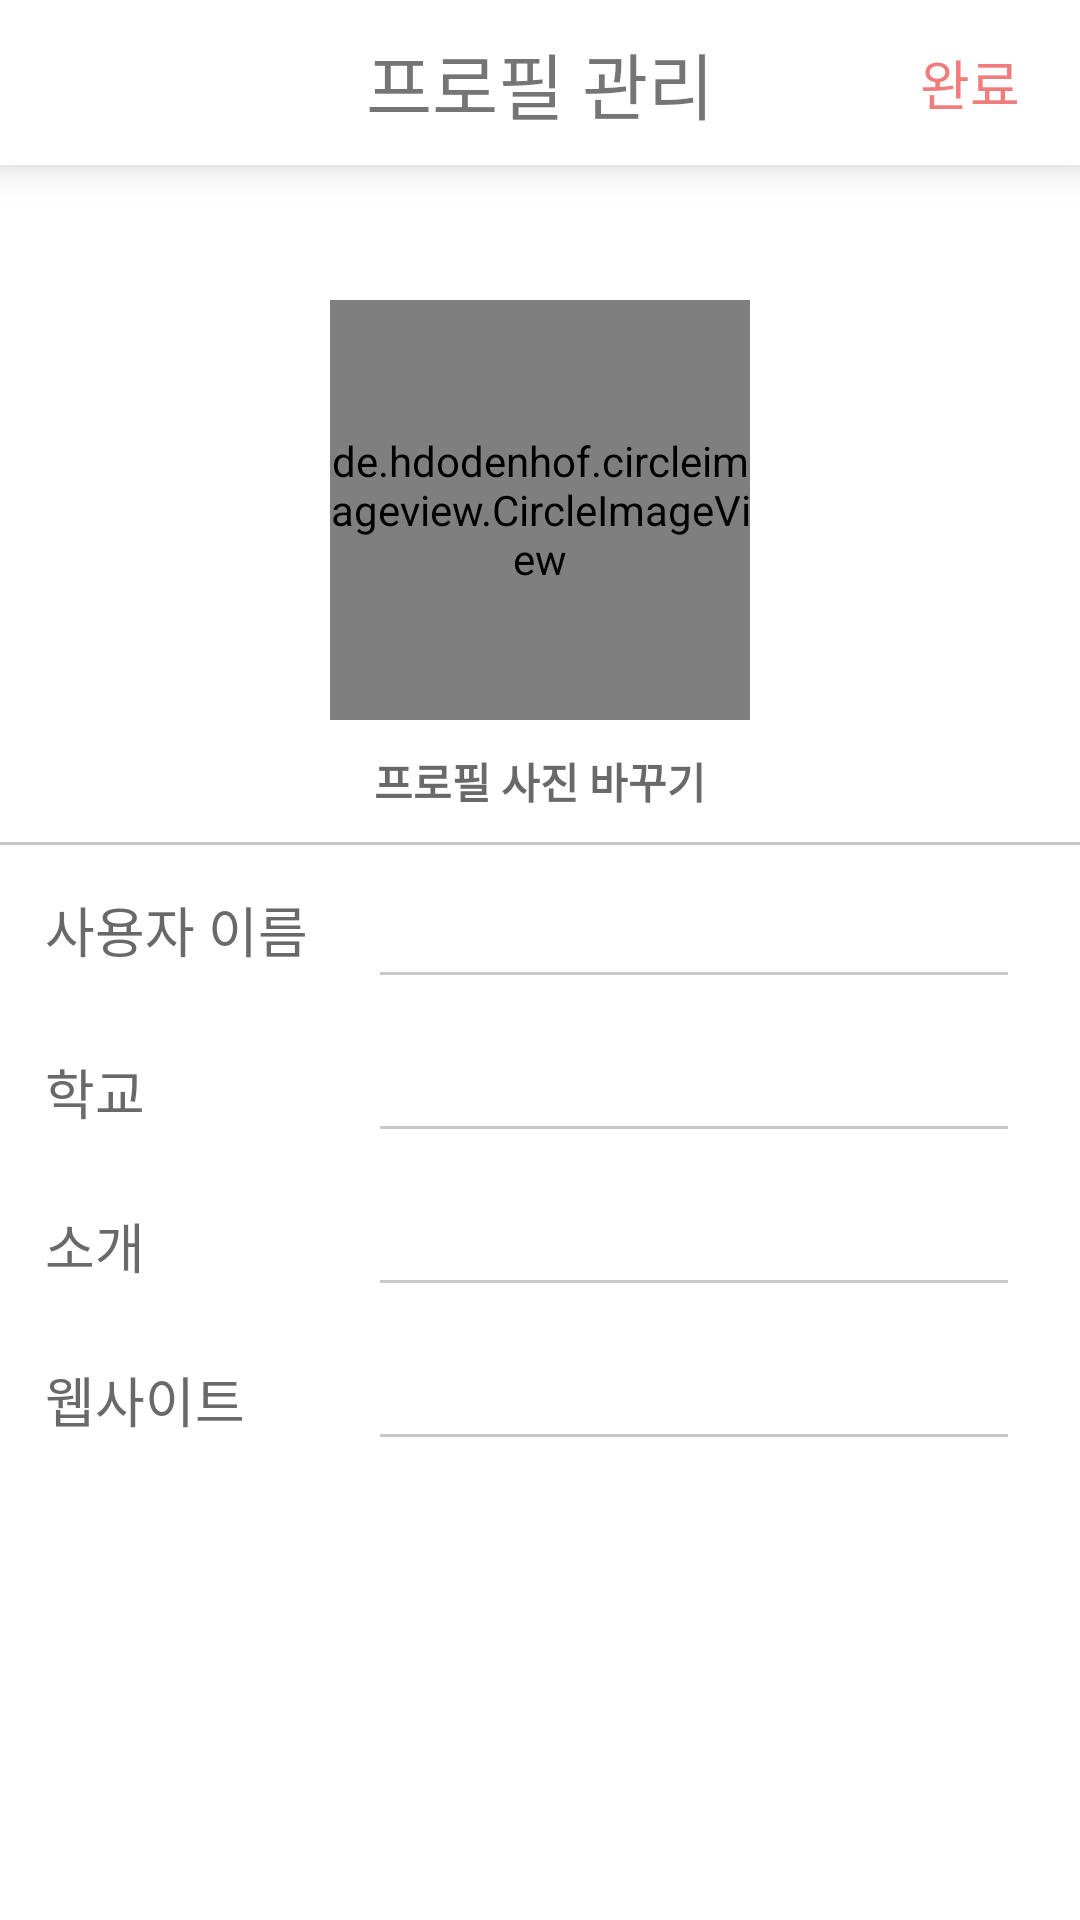

Produce the Android XML layout that renders to this screen, including the resource entries it uses.
<!-- AndroidManifest.xml: application theme Theme.Project_minji -->
<!-- res/layout/activity_profile_set_up.xml -->
<?xml version="1.0" encoding="utf-8"?>
<androidx.constraintlayout.widget.ConstraintLayout xmlns:android="http://schemas.android.com/apk/res/android"
    xmlns:app="http://schemas.android.com/apk/res-auto"
    xmlns:tools="http://schemas.android.com/tools"
    android:layout_width="match_parent"
    android:layout_height="match_parent"
    tools:context=".ProfileSetUpActivity">

    <androidx.constraintlayout.widget.ConstraintLayout
        android:id="@+id/title_const"
        android:layout_width="0dp"
        android:layout_height="wrap_content"
        android:background="@color/white"
        android:elevation="8dp"
        android:padding="10dp"
        app:layout_constraintEnd_toEndOf="parent"
        app:layout_constraintStart_toStartOf="parent"
        app:layout_constraintTop_toTopOf="parent">

        <TextView
            android:layout_width="wrap_content"
            android:layout_height="wrap_content"
            android:fontFamily="@font/titilliumweb"
            android:gravity="center"
            android:text="프로필 관리"
            android:textSize="24sp"
            app:layout_constraintEnd_toEndOf="parent"
            app:layout_constraintStart_toStartOf="parent"
            app:layout_constraintTop_toTopOf="parent" />

        <TextView
            android:id="@+id/save"
            android:layout_width="wrap_content"
            android:layout_height="wrap_content"
            android:layout_marginEnd="10dp"
            android:text="완료"
            android:textColor="@color/rad"
            android:textSize="18sp"
            app:layout_constraintBottom_toBottomOf="parent"
            app:layout_constraintEnd_toEndOf="parent"
            app:layout_constraintTop_toTopOf="parent" />

        <ProgressBar
            android:id="@+id/progress_bar"
            android:layout_width="28sp"
            android:layout_height="28sp"
            android:visibility="invisible"
            app:layout_constraintBottom_toBottomOf="parent"
            app:layout_constraintEnd_toEndOf="@id/save"
            app:layout_constraintStart_toStartOf="@id/save"
            app:layout_constraintTop_toTopOf="parent" />
    </androidx.constraintlayout.widget.ConstraintLayout>

    <de.hdodenhof.circleimageview.CircleImageView
        android:id="@+id/profile"
        android:layout_width="140dp"
        android:layout_height="140dp"
        android:src="@drawable/profile"
        app:layout_constraintBottom_toBottomOf="parent"
        app:layout_constraintEnd_toEndOf="parent"
        app:layout_constraintStart_toStartOf="parent"
        app:layout_constraintTop_toTopOf="parent"
        app:layout_constraintVertical_bias="0.2" />

    <TextView
        android:id="@+id/change_profile"
        android:layout_width="wrap_content"
        android:layout_height="wrap_content"
        android:layout_marginTop="10dp"
        android:text="프로필 사진 바꾸기"
        android:textColor="@color/colorPrimaryDark"
        android:textSize="14sp"
        android:textStyle="bold"
        app:layout_constraintEnd_toEndOf="@id/profile"
        app:layout_constraintStart_toStartOf="@id/profile"
        app:layout_constraintTop_toBottomOf="@id/profile" />

    <View
        android:id="@+id/view_1"
        android:layout_width="0dp"
        android:layout_height="1dp"
        android:layout_marginTop="10dp"
        android:background="@color/Gray"
        app:layout_constraintEnd_toEndOf="parent"
        app:layout_constraintHorizontal_bias="0.0"
        app:layout_constraintStart_toStartOf="parent"
        app:layout_constraintTop_toBottomOf="@id/change_profile" />

    <TextView
        android:id="@+id/user_name"
        android:layout_width="wrap_content"
        android:layout_height="wrap_content"
        android:layout_marginStart="15dp"
        android:layout_marginTop="5dp"
        android:text="사용자 이름"
        android:textColor="@color/colorPrimaryDark"
        android:textSize="18sp"
        app:layout_constraintBottom_toBottomOf="@id/et_user_name"
        app:layout_constraintStart_toStartOf="parent"
        app:layout_constraintTop_toBottomOf="@id/view_1" />

    <EditText
        android:id="@+id/et_user_name"
        android:layout_width="0dp"
        android:layout_height="wrap_content"
        android:layout_marginStart="20dp"
        android:layout_marginTop="10dp"
        android:layout_marginEnd="20dp"
        android:backgroundTint="@color/Gray"
        android:ems="10"
        android:maxLength="20"
        android:maxLines="1"
        app:layout_constraintEnd_toEndOf="parent"
        app:layout_constraintStart_toEndOf="@id/user_name"
        app:layout_constraintTop_toBottomOf="@id/view_1" />

    <TextView
        android:id="@+id/user_school"
        android:layout_width="wrap_content"
        android:layout_height="wrap_content"
        android:layout_marginStart="15dp"
        android:text="학교"
        android:textColor="@color/colorPrimaryDark"
        android:textSize="18sp"
        app:layout_constraintBottom_toBottomOf="@id/et_user_school"
        app:layout_constraintStart_toStartOf="parent"
        app:layout_constraintTop_toTopOf="@id/et_user_school" />

    <EditText
        android:id="@+id/et_user_school"
        android:layout_width="0dp"
        android:layout_height="wrap_content"
        android:layout_marginTop="10dp"
        android:layout_marginEnd="20dp"
        android:backgroundTint="@color/Gray"
        android:ems="10"
        android:maxLength="20"
        android:maxLines="1"
        app:layout_constraintEnd_toEndOf="parent"
        app:layout_constraintStart_toStartOf="@id/et_user_name"
        app:layout_constraintTop_toBottomOf="@id/et_user_name" />

    <TextView
        android:id="@+id/user_introduce"
        android:layout_width="wrap_content"
        android:layout_height="wrap_content"
        android:layout_marginStart="15dp"
        android:text="소개"
        android:textColor="@color/colorPrimaryDark"
        android:textSize="18sp"
        app:layout_constraintBottom_toBottomOf="@id/et_user_introduce"
        app:layout_constraintStart_toStartOf="parent"
        app:layout_constraintTop_toTopOf="@id/et_user_introduce" />

    <EditText
        android:id="@+id/et_user_introduce"
        android:layout_width="0dp"
        android:layout_height="wrap_content"
        android:layout_marginTop="10dp"
        android:layout_marginEnd="20dp"
        android:backgroundTint="@color/Gray"
        android:ems="10"
        android:maxLength="20"
        android:maxLines="1"
        app:layout_constraintEnd_toEndOf="parent"
        app:layout_constraintStart_toStartOf="@id/et_user_name"
        app:layout_constraintTop_toBottomOf="@id/et_user_school" />

    <TextView
        android:id="@+id/user_webSite"
        android:layout_width="wrap_content"
        android:layout_height="wrap_content"
        android:layout_marginStart="15dp"
        android:text="웹사이트"
        android:textColor="@color/colorPrimaryDark"
        android:textSize="18sp"
        app:layout_constraintBottom_toBottomOf="@id/et_user_webSite"
        app:layout_constraintStart_toStartOf="parent"
        app:layout_constraintTop_toTopOf="@id/et_user_webSite" />

    <EditText
        android:id="@+id/et_user_webSite"
        android:layout_width="0dp"
        android:layout_height="wrap_content"
        android:layout_marginTop="10dp"
        android:layout_marginEnd="20dp"
        android:backgroundTint="@color/Gray"
        android:ems="10"
        android:maxLength="20"
        android:maxLines="1"
        app:layout_constraintEnd_toEndOf="parent"
        app:layout_constraintStart_toStartOf="@id/et_user_name"
        app:layout_constraintTop_toBottomOf="@id/et_user_introduce" />

</androidx.constraintlayout.widget.ConstraintLayout>
<!-- resources referenced by this layout -->
<resources>
  <color name="Gray">#DABFBFBF</color>
  <color name="colorPrimaryDark">#696969</color>
  <color name="rad">#F17C7C</color>
  <color name="white">#FFFFFFFF</color>
  <style name="Theme.Project_minji" parent="Theme.MaterialComponents.DayNight.NoActionBar">
          
          <item name="colorPrimary">@color/colorPrimary</item>
          <item name="colorPrimaryVariant">@color/colorPrimaryDark</item>
          <item name="colorOnPrimary">@color/white</item>
          
          <item name="colorSecondaryVariant">@color/Gray</item>
          <item name="colorOnSecondary">@color/black</item>
          
          <item name="android:statusBarColor" tools:targetApi="l">?attr/colorPrimaryVariant</item>
          
      </style>
  <color name="colorPrimary">#EAADA9</color>
  <color name="black">#FF000000</color>
</resources>
